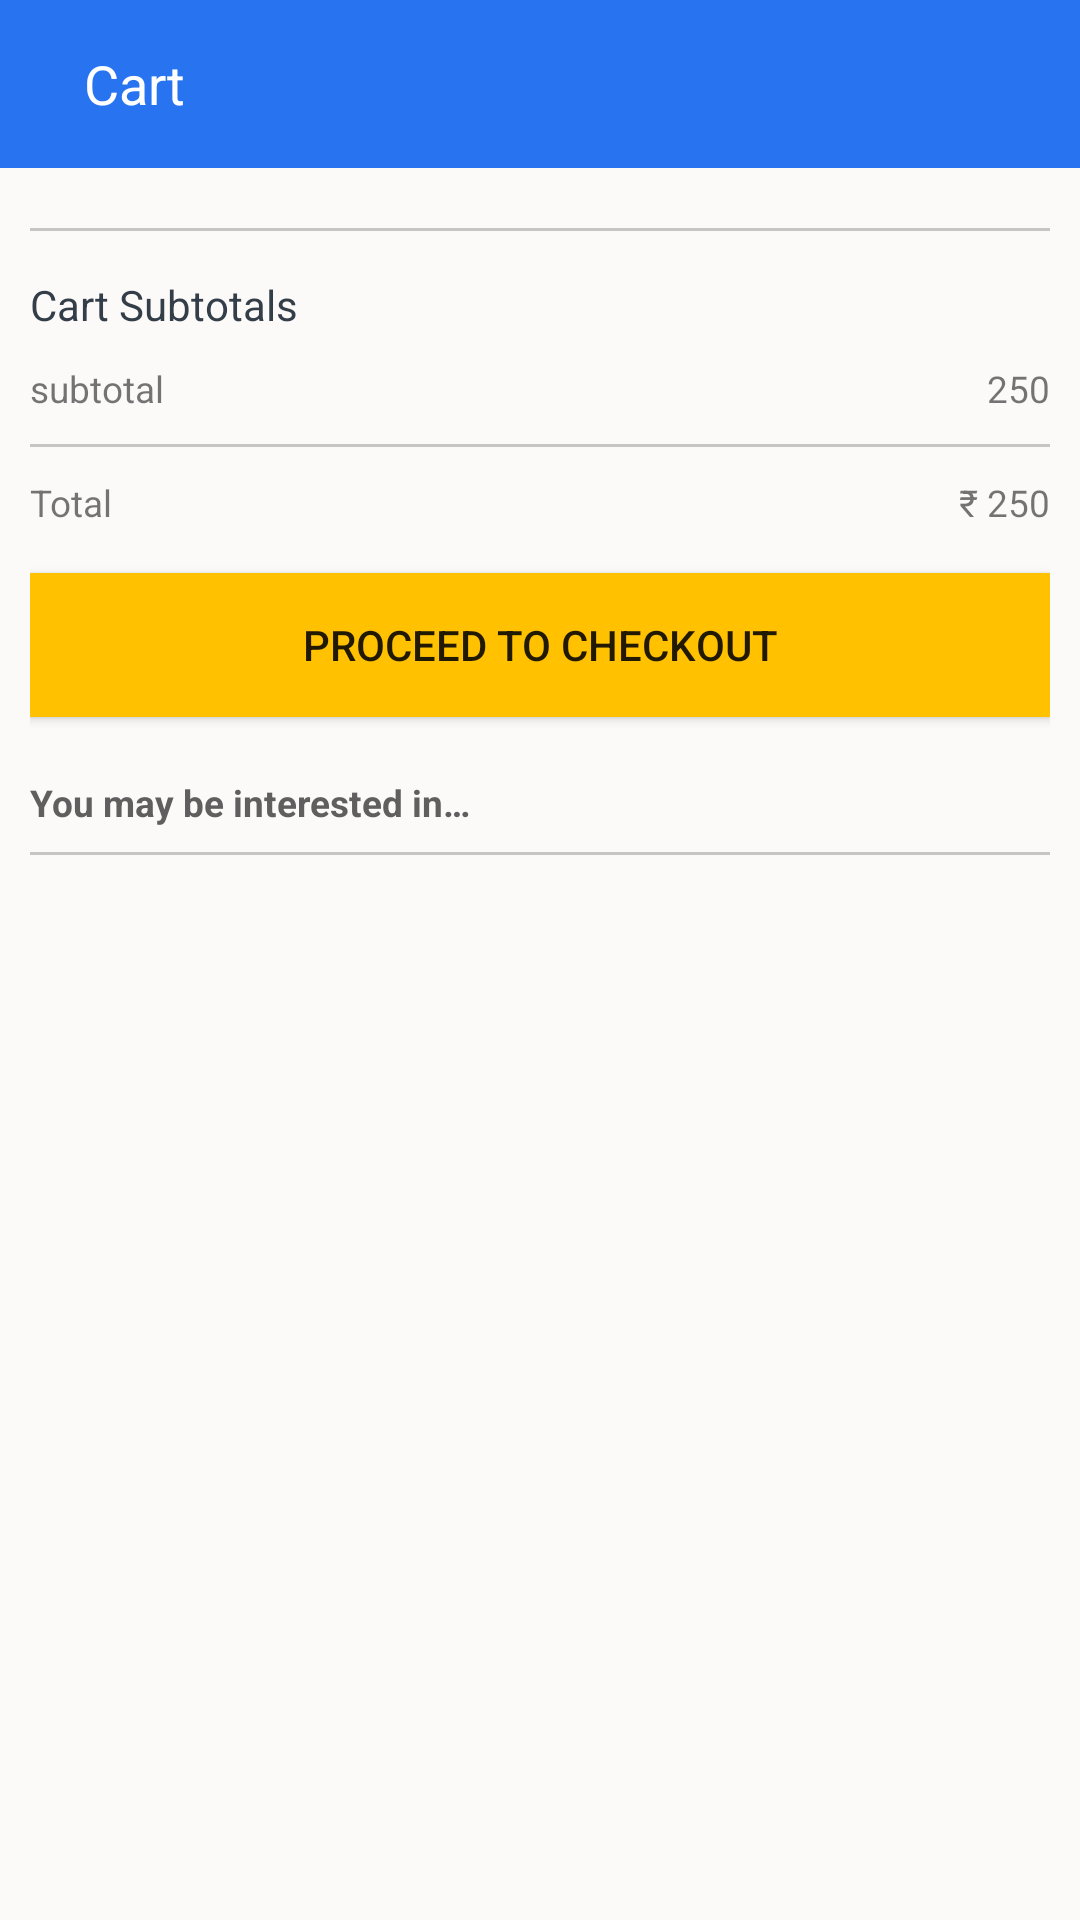

Android layout source for this screen:
<!-- AndroidManifest.xml: application theme AppTheme -->
<!-- res/layout/activity_cart.xml -->
<?xml version="1.0" encoding="utf-8"?>
<ScrollView xmlns:android="http://schemas.android.com/apk/res/android"
    xmlns:app="http://schemas.android.com/apk/res-auto"
    xmlns:tools="http://schemas.android.com/tools"
    android:layout_width="match_parent"
    android:layout_height="match_parent"
    android:background="#fcf9f9"
    android:orientation="vertical"
    tools:context="com.myself.anjalimishra.zaqon.Activity.Cart">

    <LinearLayout
        android:layout_width="match_parent"
        android:layout_height="wrap_content"
        android:orientation="vertical">
    <android.support.v7.widget.Toolbar
        android:layout_width="match_parent"
        android:id="@+id/toolbar_cart"
        android:background="@color/colorPrimary"
        android:layout_height="wrap_content">
        <TextView
            android:layout_width="match_parent"
            android:layout_height="wrap_content"
            android:text="Cart"
            android:textColor="#fff"
            android:textSize="18sp"
            android:gravity="left"
            android:paddingLeft="12dp"
            android:id="@+id/toolbar_text_cart"/>

    </android.support.v7.widget.Toolbar>

    <LinearLayout
    android:orientation="vertical"
        android:padding="10dp"
        android:layout_width="match_parent"
    android:layout_height="wrap_content">


    <android.support.v7.widget.RecyclerView

        android:layout_width="match_parent"
        android:id="@+id/recyclerview_cart_add"
        android:layout_height="wrap_content">

    </android.support.v7.widget.RecyclerView>

    <View
        android:layout_width="match_parent"
        android:layout_height="1dp"
        android:background="#c7c4c4"
        android:layout_marginTop="10dp"
        ></View>
    
    <TextView
        android:layout_width="match_parent"
        android:layout_height="wrap_content"
        android:text="Cart Subtotals"
        android:textColor="#333e48"
        android:layout_marginTop="15dp"/>
    <LinearLayout
        android:layout_width="match_parent"
        android:orientation="horizontal"
        android:layout_height="wrap_content">
        <TextView
            android:layout_width="match_parent"
            android:layout_height="wrap_content"
            android:id="@+id/cart_subtotal"
            android:layout_marginTop="10dp"
            android:textSize="6pt"
            android:layout_weight="1"
            android:text="subtotal"
            />
        <TextView
            android:layout_weight="1"
            android:layout_width="match_parent"
            android:layout_height="wrap_content"
            android:id="@+id/cart_price"
            android:layout_marginTop="10dp"
            android:gravity="end"
            android:textSize="6pt"
            android:text="250"
            />

    </LinearLayout>

    <View
        android:layout_width="match_parent"
        android:layout_height="1dp"
        android:background="#c7c4c4"
        android:layout_marginTop="10dp"
        ></View>
    <LinearLayout
        android:layout_width="match_parent"
        android:orientation="horizontal"
        android:layout_height="wrap_content">
        <TextView
            android:layout_width="match_parent"
            android:layout_height="wrap_content"
            android:id="@+id/cart_total"
            android:layout_marginTop="10dp"
            android:textSize="6pt"
            android:layout_weight="1"
            android:text="Total"
            />
        <TextView
            android:layout_weight="1"
            android:layout_width="match_parent"
            android:layout_height="wrap_content"
            android:id="@+id/cart_totalprice"
            android:layout_marginTop="10dp"
            android:gravity="end"
            android:textSize="6pt"
            android:text="₹ 250"
            />

    </LinearLayout>
    <Button
        android:layout_width="match_parent"
        android:layout_height="wrap_content"
        android:layout_marginTop="15dp"
        android:background="#FFC100"
        android:id="@+id/cart_button"
        android:text="Proceed to checkout"
        android:gravity="center"
        />

    <TextView
        android:layout_width="match_parent"
        android:layout_height="wrap_content"
        android:text="You may be interested in…"
        android:textSize="6pt"
        android:layout_marginTop="20dp"
        android:textStyle="bold"
        android:textColor="#605e5e"/>
    <View
        android:layout_marginTop="8dp"
        android:layout_width="match_parent"
        android:background="#c7c4c4"
        android:layout_height="1dp"
       >
    </View>
    <android.support.v7.widget.RecyclerView
        android:layout_width="match_parent"
        android:layout_height="wrap_content"
        android:layout_marginTop="15dp"
        android:id="@+id/recyclerview_cart">

    </android.support.v7.widget.RecyclerView>
</LinearLayout>
    </LinearLayout>
</ScrollView>
<!-- resources referenced by this layout -->
<resources>
  <color name="colorPrimary">#2874f0</color>
  <style name="AppTheme" parent="Theme.AppCompat.Light.DarkActionBar">
          
          <item name="colorPrimary">@color/colorPrimary</item>
          <item name="colorPrimaryDark">@color/colorPrimaryDark</item>
          <item name="colorAccent">@color/colorAccent</item>
      </style>
  <color name="colorPrimaryDark">#2871e9</color>
  <color name="colorAccent">#FFffff</color>
</resources>
